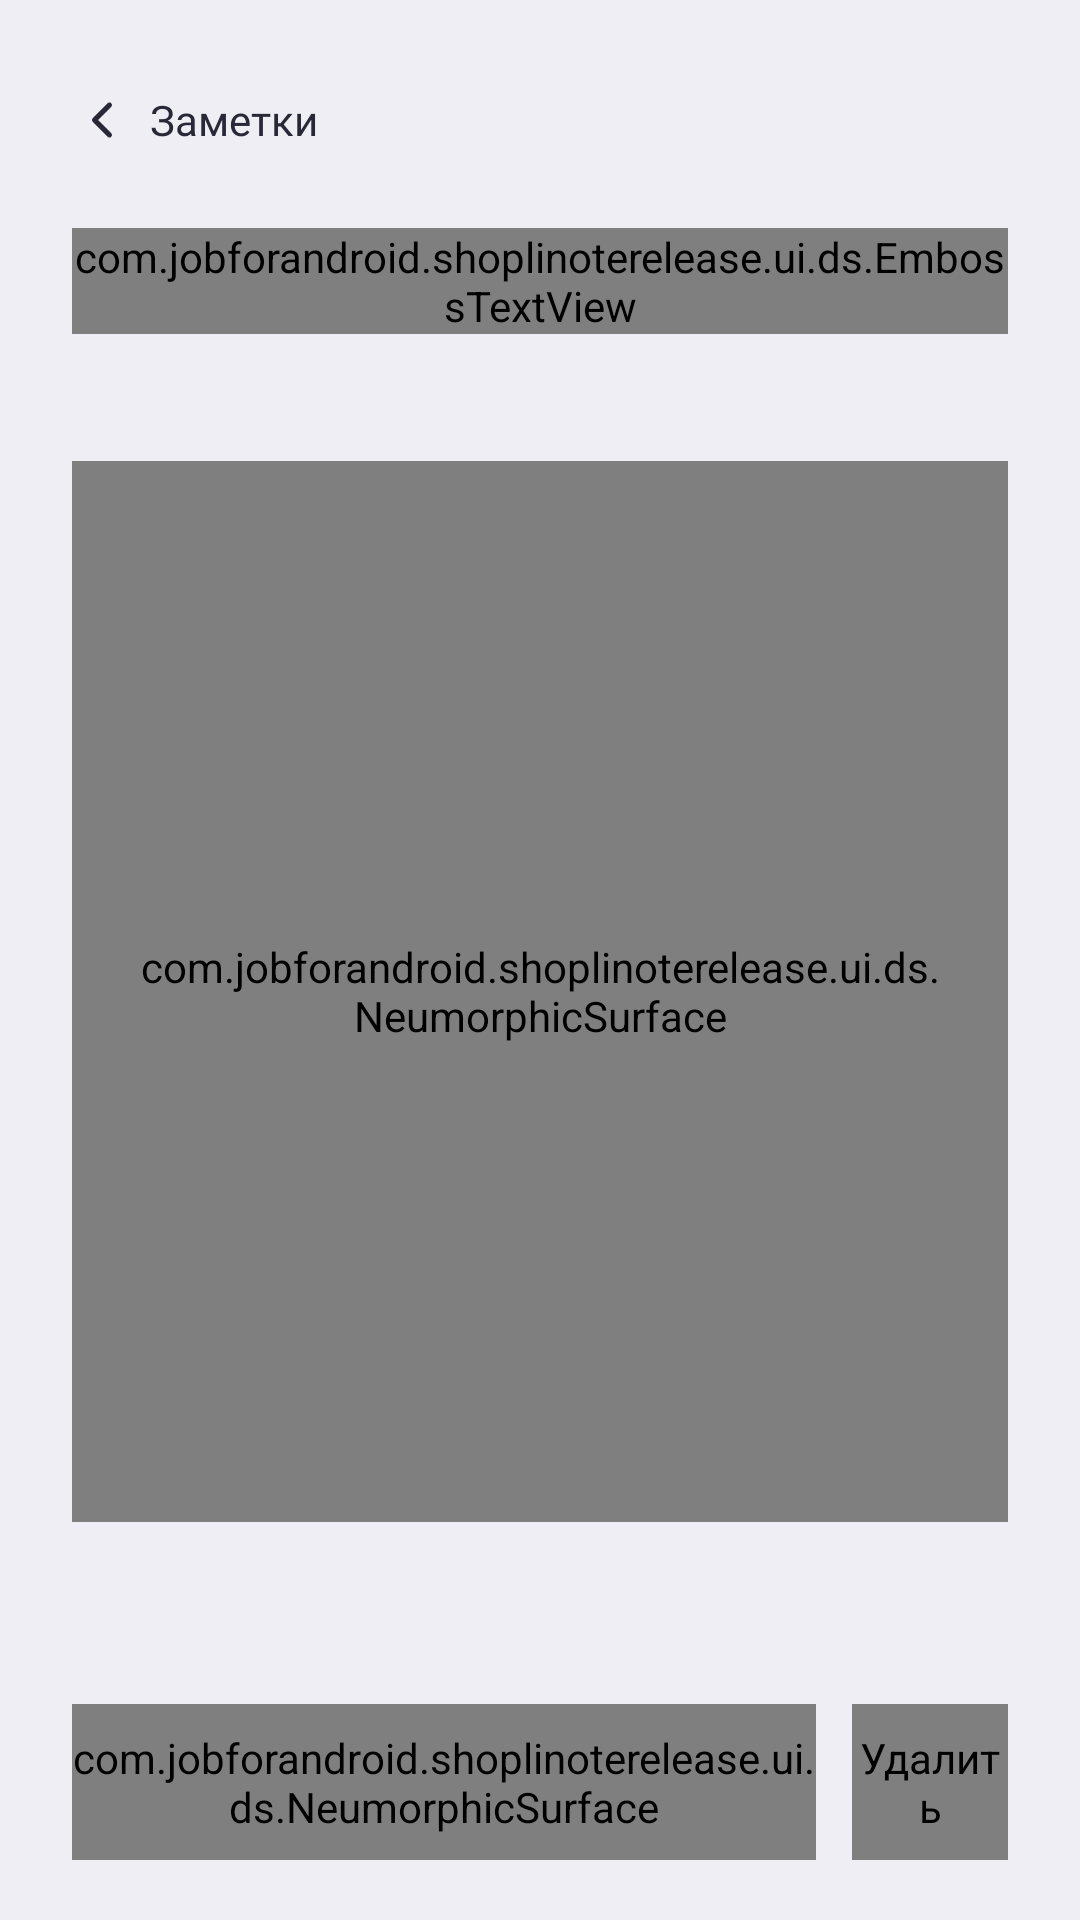

Reconstruct the res/layout file that produces this screen, plus the resources it refers to.
<!-- AndroidManifest.xml: application theme Theme.ShopLiNoteLavenderDream -->
<!-- res/layout/activity_note_view_ds.xml -->
<?xml version="1.0" encoding="utf-8"?>
<LinearLayout xmlns:android="http://schemas.android.com/apk/res/android"
    xmlns:app="http://schemas.android.com/apk/res-auto"
    xmlns:tools="http://schemas.android.com/tools"
    android:layout_width="match_parent"
    android:layout_height="match_parent"
    android:background="@color/ds_surface"
    android:clipChildren="false"
    android:clipToPadding="false"
    android:fitsSystemWindows="true"
    android:orientation="vertical"
    android:paddingHorizontal="@dimen/ds_screen_padding_h"
    android:paddingTop="@dimen/ds_screen_padding_top"
    android:paddingBottom="@dimen/ds_screen_padding_bottom">

    <LinearLayout
        android:id="@+id/btnBack"
        android:layout_width="match_parent"
        android:layout_height="@dimen/ds_note_view_back_height"
        android:background="?attr/selectableItemBackground"
        android:clickable="true"
        android:focusable="true"
        android:gravity="center_vertical"
        android:orientation="horizontal">

        <ImageView
            android:layout_width="@dimen/ds_note_view_icon"
            android:layout_height="@dimen/ds_note_view_icon"
            android:contentDescription="@null"
            app:srcCompat="@drawable/ds_ic_chevron_left"
            app:tint="@color/ds_on_surface" />

        <TextView
            android:layout_width="wrap_content"
            android:layout_height="wrap_content"
            android:layout_marginStart="@dimen/ds_note_view_back_gap"
            android:text="@string/note_view_back"
            android:textAppearance="@style/TextAppearance.DS.NoteViewBack" />
    </LinearLayout>

    <com.jobforandroid.shoplinoterelease.ui.ds.EmbossTextView
        style="@style/Widget.DS.EmbossHeading"
        android:id="@+id/tvViewTitle"
        android:layout_width="match_parent"
        android:layout_height="wrap_content"
        android:layout_marginTop="@dimen/ds_space_group_header"
        android:ellipsize="end"
        android:maxLines="3"
        android:text="@string/note_view_screen_title"
        android:textAppearance="@style/TextAppearance.DS.NoteViewTitle" />

    <TextView
        android:id="@+id/tvViewDate"
        android:layout_width="match_parent"
        android:layout_height="wrap_content"
        android:layout_marginTop="@dimen/ds_note_view_title_date_gap"
        android:textAppearance="@style/TextAppearance.DS.NoteViewDate" />

    <com.jobforandroid.shoplinoterelease.ui.ds.NeumorphicSurface
        android:id="@+id/cardNote"
        android:layout_width="match_parent"
        android:layout_height="0dp"
        android:layout_marginTop="@dimen/ds_note_view_card_top"
        android:layout_marginBottom="@dimen/ds_note_view_card_bottom"
        android:layout_weight="1"
        android:clipChildren="false"
        android:clipToPadding="false"
        android:padding="@dimen/ds_note_view_card_padding"
        app:dsCornerRadius="@dimen/ds_radius_l"
        app:dsVariant="raised">

        <FrameLayout
            android:layout_width="match_parent"
            android:layout_height="match_parent"
            android:clipChildren="false"
            android:clipToPadding="false">

            <ScrollView
                android:id="@+id/svNoteText"
                android:layout_width="match_parent"
                android:layout_height="match_parent"
                android:clipChildren="false"
                android:clipToPadding="false"
                android:fillViewport="false">

                <LinearLayout
                    android:layout_width="match_parent"
                    android:layout_height="wrap_content"
                    android:orientation="vertical">

                    <TextView
                        android:id="@+id/tvNoteTitle"
                        android:layout_width="match_parent"
                        android:layout_height="wrap_content"
                        android:textAppearance="@style/TextAppearance.DS.NoteViewContentTitle" />

                    <TextView
                        android:id="@+id/tvNoteText"
                        android:layout_width="match_parent"
                        android:layout_height="wrap_content"
                        android:layout_marginTop="18dp"
                        android:textAppearance="@style/TextAppearance.DS.NoteViewBody" />

                    <TextView
                        android:id="@+id/tvNoteEmpty"
                        android:layout_width="match_parent"
                        android:layout_height="wrap_content"
                        android:layout_marginTop="18dp"
                        android:text="@string/note_view_empty"
                        android:textAppearance="@style/TextAppearance.DS.NoteViewEmpty"
                        android:visibility="gone" />
                </LinearLayout>
            </ScrollView>
        </FrameLayout>
    </com.jobforandroid.shoplinoterelease.ui.ds.NeumorphicSurface>

    <TextView
        android:id="@+id/tvEditedLabel"
        android:layout_width="match_parent"
        android:layout_height="wrap_content"
        android:layout_marginTop="@dimen/ds_note_view_edited_top"
        android:textAppearance="@style/TextAppearance.DS.NoteViewEdited"
        android:visibility="visible" />

    <LinearLayout
        android:layout_width="match_parent"
        android:layout_height="wrap_content"
        android:layout_marginTop="@dimen/ds_note_view_actions_top"
        android:clipChildren="false"
        android:clipToPadding="false"
        android:gravity="center_vertical"
        android:orientation="horizontal">

        <com.jobforandroid.shoplinoterelease.ui.ds.NeumorphicSurface
            android:id="@+id/btnEdit"
            android:layout_width="0dp"
            android:layout_height="@dimen/ds_note_view_action_size"
            android:layout_weight="1"
            android:clickable="true"
            android:focusable="true"
            android:foreground="?attr/selectableItemBackground"
            android:clipChildren="false"
            android:clipToPadding="false"
            app:dsCornerRadius="@dimen/ds_radius_m"
            app:dsVariant="raisedFlat" app:dsPressedInset="true">

            <LinearLayout
                android:layout_width="match_parent"
                android:layout_height="match_parent"
                android:gravity="center"
                android:orientation="horizontal">

                <ImageView
                    android:layout_width="@dimen/ds_note_view_icon"
                    android:layout_height="@dimen/ds_note_view_icon"
                    android:contentDescription="@null"
                    app:srcCompat="@drawable/ds_ic_pencil"
                    app:tint="@color/ds_accent" />

                <TextView
                    android:layout_width="wrap_content"
                    android:layout_height="wrap_content"
                    android:layout_marginStart="@dimen/ds_note_view_action_gap"
                    android:text="@string/note_view_edit"
                    android:textAppearance="@style/TextAppearance.DS.NoteViewAction" />
            </LinearLayout>
        </com.jobforandroid.shoplinoterelease.ui.ds.NeumorphicSurface>

        <com.jobforandroid.shoplinoterelease.ui.ds.NeumorphicSurface
            android:id="@+id/btnDelete"
            android:layout_width="@dimen/ds_note_view_action_size"
            android:layout_height="@dimen/ds_note_view_action_size"
            android:layout_marginStart="@dimen/ds_note_view_delete_gap"
            android:clickable="true"
            android:contentDescription="@string/note_view_delete"
            android:focusable="true"
            android:foreground="?attr/selectableItemBackground"
            android:clipChildren="false"
            android:clipToPadding="false"
            app:dsCornerRadius="@dimen/ds_radius_m"
            app:dsVariant="raisedFlat" app:dsPressedInset="true">

            <ImageView
                android:layout_width="@dimen/ds_note_view_icon"
                android:layout_height="@dimen/ds_note_view_icon"
                android:layout_gravity="center"
                android:contentDescription="@null"
                app:srcCompat="@drawable/ds_ic_trash"
                app:tint="@color/ds_on_surface_variant" />
        </com.jobforandroid.shoplinoterelease.ui.ds.NeumorphicSurface>
    </LinearLayout>
</LinearLayout>
<!-- resources referenced by this layout -->
<resources>
  <color name="ds_accent">#7260A5</color>
  <color name="ds_on_surface">#292836</color>
  <color name="ds_on_surface_variant">#686677</color>
  <color name="ds_surface">#EEEEF4</color>
  <dimen name="ds_note_view_action_gap">10dp</dimen>
  <dimen name="ds_note_view_action_size">52dp</dimen>
  <dimen name="ds_note_view_actions_top">12dp</dimen>
  <dimen name="ds_note_view_back_gap">6dp</dimen>
  <dimen name="ds_note_view_back_height">48dp</dimen>
  <dimen name="ds_note_view_card_bottom">16dp</dimen>
  <dimen name="ds_note_view_card_padding">22dp</dimen>
  <dimen name="ds_note_view_card_top">20dp</dimen>
  <dimen name="ds_note_view_delete_gap">12dp</dimen>
  <dimen name="ds_note_view_edited_top">18dp</dimen>
  <dimen name="ds_note_view_icon">20dp</dimen>
  <dimen name="ds_note_view_title_date_gap">6dp</dimen>
  <dimen name="ds_radius_l">20dp</dimen>
  <dimen name="ds_radius_m">14dp</dimen>
  <dimen name="ds_screen_padding_bottom">20dp</dimen>
  <dimen name="ds_screen_padding_h">24dp</dimen>
  <dimen name="ds_screen_padding_top">16dp</dimen>
  <dimen name="ds_space_group_header">12dp</dimen>
  <string name="note_view_back">Заметки</string>
  <string name="note_view_delete">Удалить</string>
  <string name="note_view_edit">Редактировать</string>
  <string name="note_view_empty">Нет текста</string>
  <string name="note_view_screen_title">Просмотр заметки</string>
  <style name="Widget.DS.EmbossHeading" parent="">
          <item name="dsEmbossOffset">@dimen/ds_emboss_offset</item>
          <item name="dsEmbossHighlight">@color/ds_emboss_highlight</item>
          <item name="dsEmbossShadow">@color/ds_emboss_shadow</item>
      </style>
  <dimen name="ds_emboss_offset">0.75dp</dimen>
  <color name="ds_emboss_highlight">#CCFFFFFF</color>
  <color name="ds_emboss_shadow">#40686677</color>
  <color name="lavender_dream_primary">#535772</color>
  <color name="lavender_dream_background">#FDFBFE</color>
  <color name="lavender_dream_surface">#EAD6F5</color>
  <color name="lavender_dream_accent">#8FA2E2</color>
  <color name="lavender_dream_text_on_accent">#2B2F43</color>
  <color name="lavender_dream_card_outline">#E4D0EE</color>
  <color name="lavender_dream_gradient_center">#59607D</color>
  <color name="lavender_dream_gradient_end">#5F6688</color>
  <color name="lavender_dream_muted">#585E72</color>
  <style name="ThemeOverlay.ShopLiNote.LavenderDreamActionBar" parent="ThemeOverlay.AppCompat.Dark.ActionBar">
          <item name="android:textColorPrimary">@android:color/white</item>
          <item name="colorControlNormal">@android:color/white</item>
      </style>
  <style name="Widget.ShopLiNote.Button" parent="Widget.MaterialComponents.Button">
          <item name="backgroundTint">?attr/theme_btn</item>
          <item name="android:textColor">?attr/theme_btn_text</item>
      </style>
  <color name="lavender_dream_count_complete">#FBE4F6</color>
  <color name="lavender_dream_count_incomplete">#8FA2E2</color>
  <color name="lavender_dream_edit_badge">#D6C7EC</color>
  <color name="lavender_dream_delete_surface">#E0D8EA</color>
  <style name="Widget.ShopLiNote.GradientActionBar" parent="Widget.AppCompat.ActionBar.Solid">
          <item name="background">@drawable/theme_gradient</item>
          <item name="android:background">@drawable/theme_gradient</item>
          <item name="titleTextStyle">@style/TextAppearance.ShopLiNote.ActionBarTitle</item>
      </style>
  <style name="TextAppearance.ShopLiNote.LavenderDreamActionBarTitle" parent="TextAppearance.AppCompat.Widget.ActionBar.Title">
          <item name="android:textColor">@android:color/white</item>
      </style>
  <style name="TextAppearance.ShopLiNote.ActionBarTitle" parent="TextAppearance.AppCompat.Widget.ActionBar.Title">
          <item name="android:textColor">?attr/theme_on_gradient</item>
      </style>
</resources>
